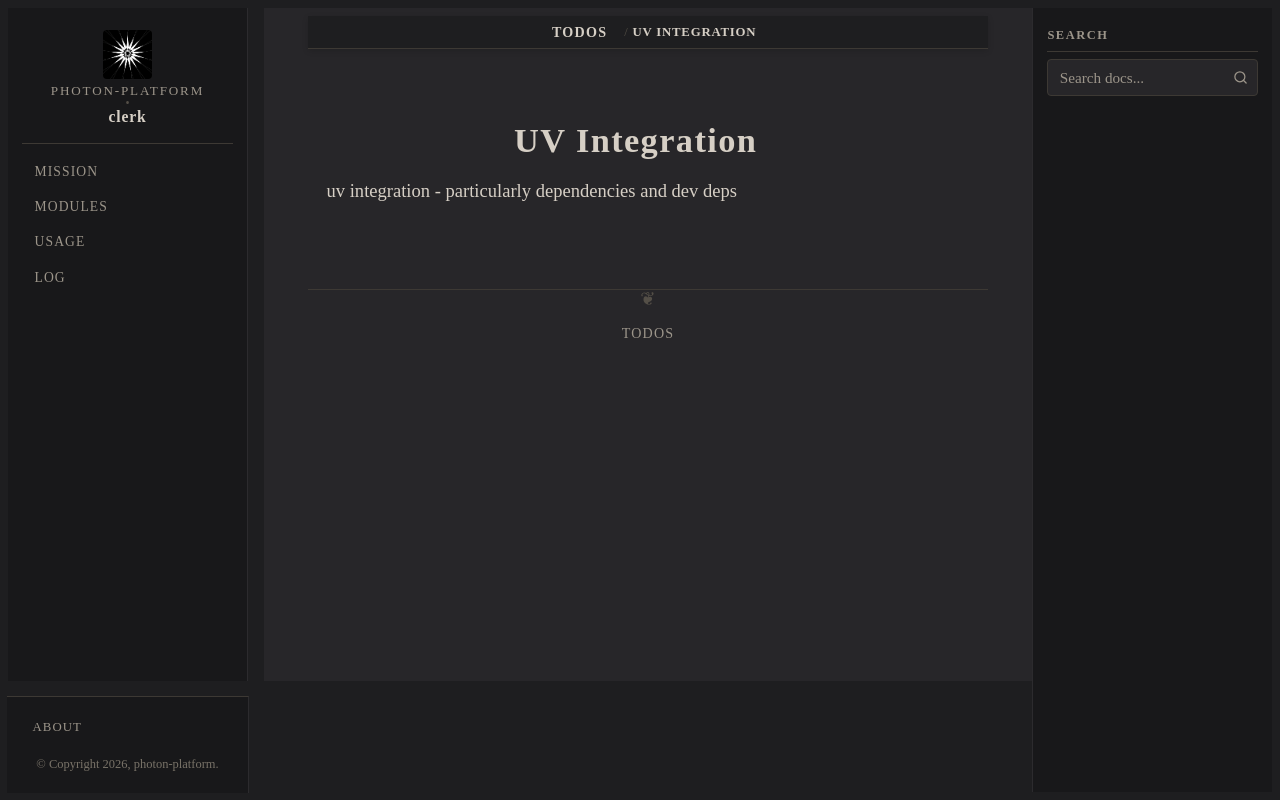

repository: photon-platform/clerk · page: todos/uv_integration.html · generator: sphinx

:order: 1

UV Integration
==============

uv integration - particularly dependencies and dev deps
